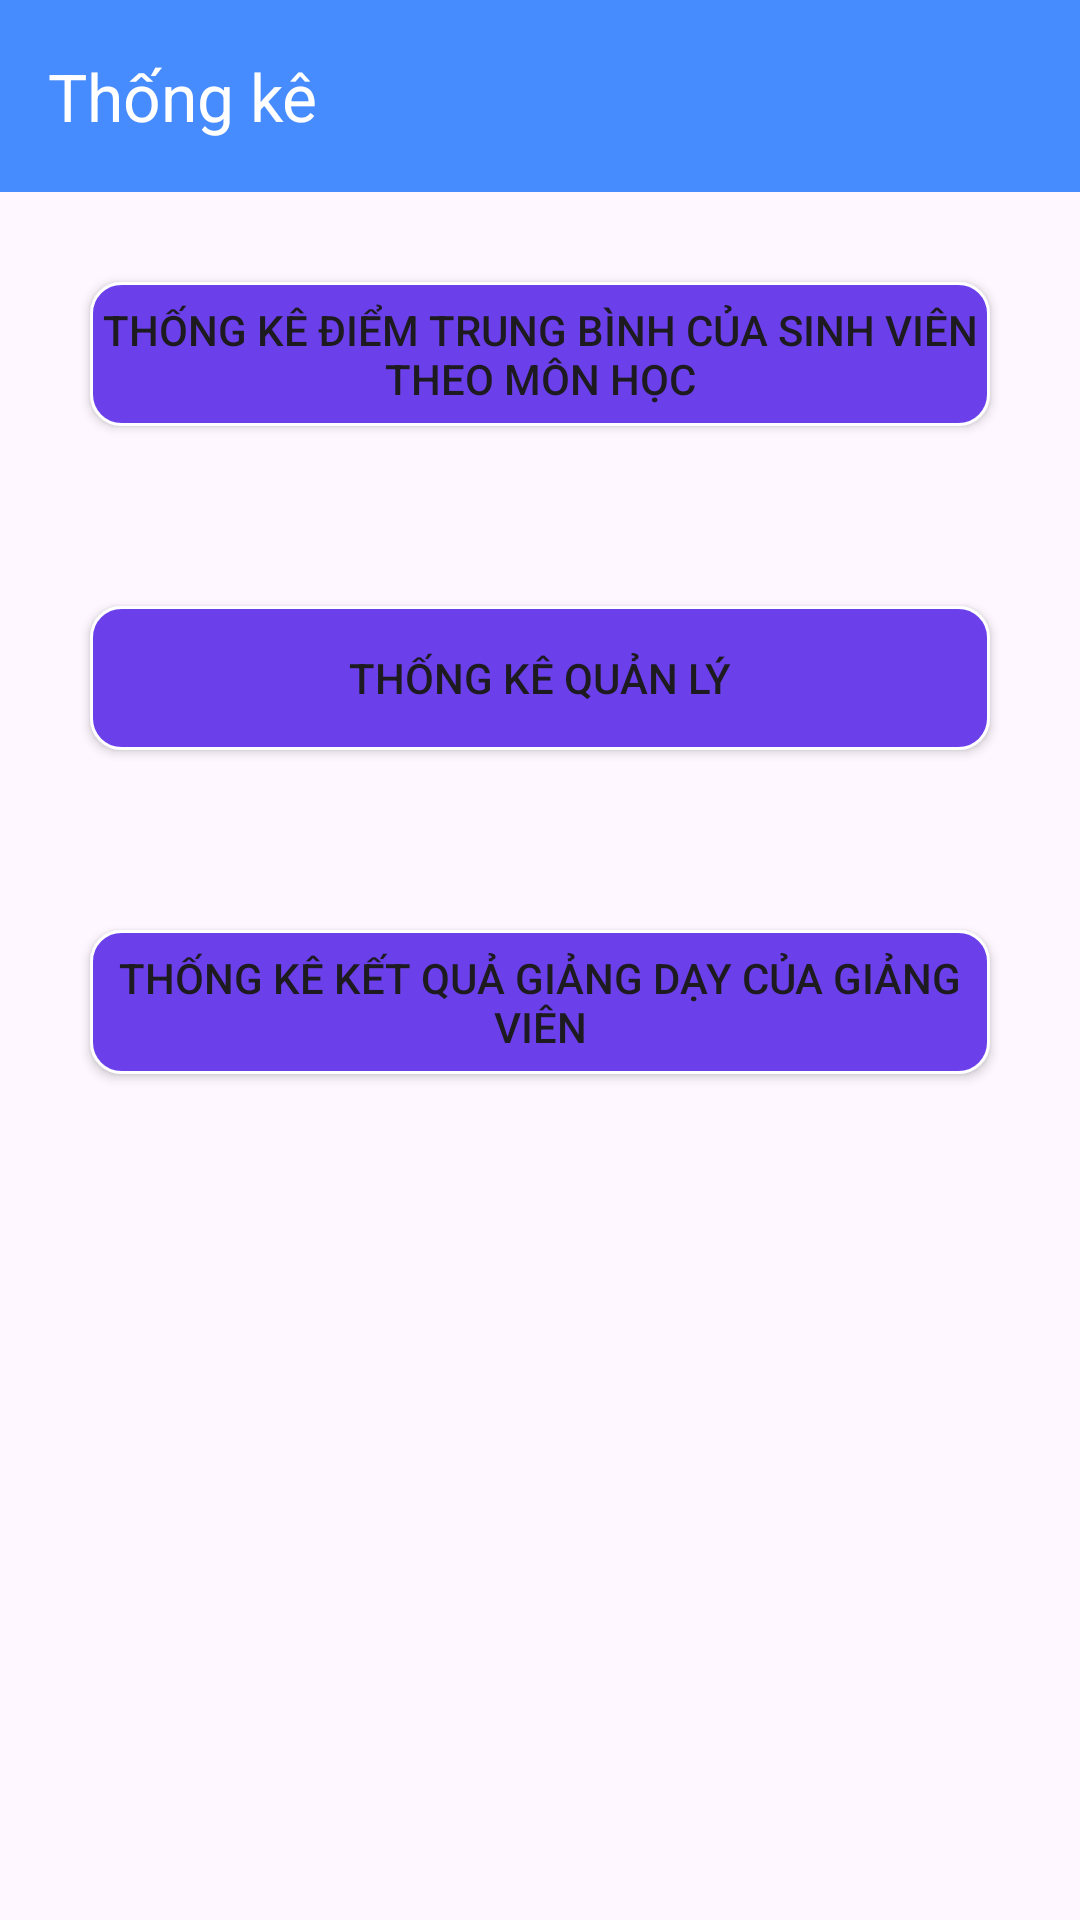

Here is an Android app screen rendered from its layout file. Give the layout XML and the strings, colors and styles it references.
<!-- AndroidManifest.xml: application theme Theme.QLSinhVien -->
<!-- res/layout/fragment_statistic.xml -->
<?xml version="1.0" encoding="utf-8"?>
<LinearLayout xmlns:android="http://schemas.android.com/apk/res/android"
    xmlns:app="http://schemas.android.com/apk/res-auto"
    xmlns:tools="http://schemas.android.com/tools"
    android:layout_width="match_parent"
    android:layout_height="match_parent"
    android:orientation="vertical"

    tools:context=".Fragments.HomeFragment">

    <com.google.android.material.appbar.MaterialToolbar
        android:id="@+id/toolbar"
        android:layout_width="match_parent"
        android:layout_height="?attr/actionBarSize"
        android:background="@color/bottomnav"
        app:popupTheme="@style/Theme.AppCompat.Light"
        app:title="@string/Statistic"
        app:titleTextColor="@color/white" />

    <Button
        android:id="@+id/averageScore"
        android:layout_width="match_parent"
        android:layout_height="wrap_content"
        android:layout_margin="30dp"
        android:layout_marginTop="5dp"
        android:layout_marginBottom="5dp"
        android:background="@drawable/settingshape"
        android:text="@string/AverageScoreStat"

        app:backgroundTint="@null" />

    <Button
        android:id="@+id/manageStat"
        android:layout_width="match_parent"
        android:layout_height="wrap_content"
        android:layout_margin="30dp"
        android:layout_marginTop="5dp"
        android:layout_marginBottom="5dp"
        android:background="@drawable/settingshape"
        android:text="@string/ManageStat"

        app:backgroundTint="@null" />

    <Button
        android:id="@+id/teachingResult"
        android:layout_width="match_parent"
        android:layout_height="wrap_content"
        android:layout_margin="30dp"
        android:layout_marginTop="5dp"
        android:layout_marginBottom="5dp"
        android:background="@drawable/settingshape"
        android:text="@string/TeachingResult"

        app:backgroundTint="@null" />

</LinearLayout>
<!-- resources referenced by this layout -->
<resources>
  <color name="bottomnav">#478CFF</color>
  <color name="white">#FFFFFFFF</color>
  <!-- drawable settingshape (drawable) -->
  <?xml version="1.0" encoding="utf-8"?>
  <shape android:shape="rectangle" xmlns:android="http://schemas.android.com/apk/res/android">
      <corners android:radius="10dp"/>
      <stroke android:width="1dp" android:color="@color/white"/>
      <solid android:color="#6B40EB"/>
  </shape>
  <string name="AverageScoreStat">Thống kê điểm trung bình của sinh viên theo môn học</string>
  <string name="ManageStat">Thống kê quản lý</string>
  <string name="Statistic">Thống kê</string>
  <string name="TeachingResult">Thống kê kết quả giảng dạy của giảng viên</string>
  <style name="Theme.QLSinhVien" parent="Base.Theme.QLSinhVien" />
  <style name="Base.Theme.QLSinhVien" parent="Theme.Material3.DayNight.NoActionBar">
          
          
  
      </style>
</resources>
